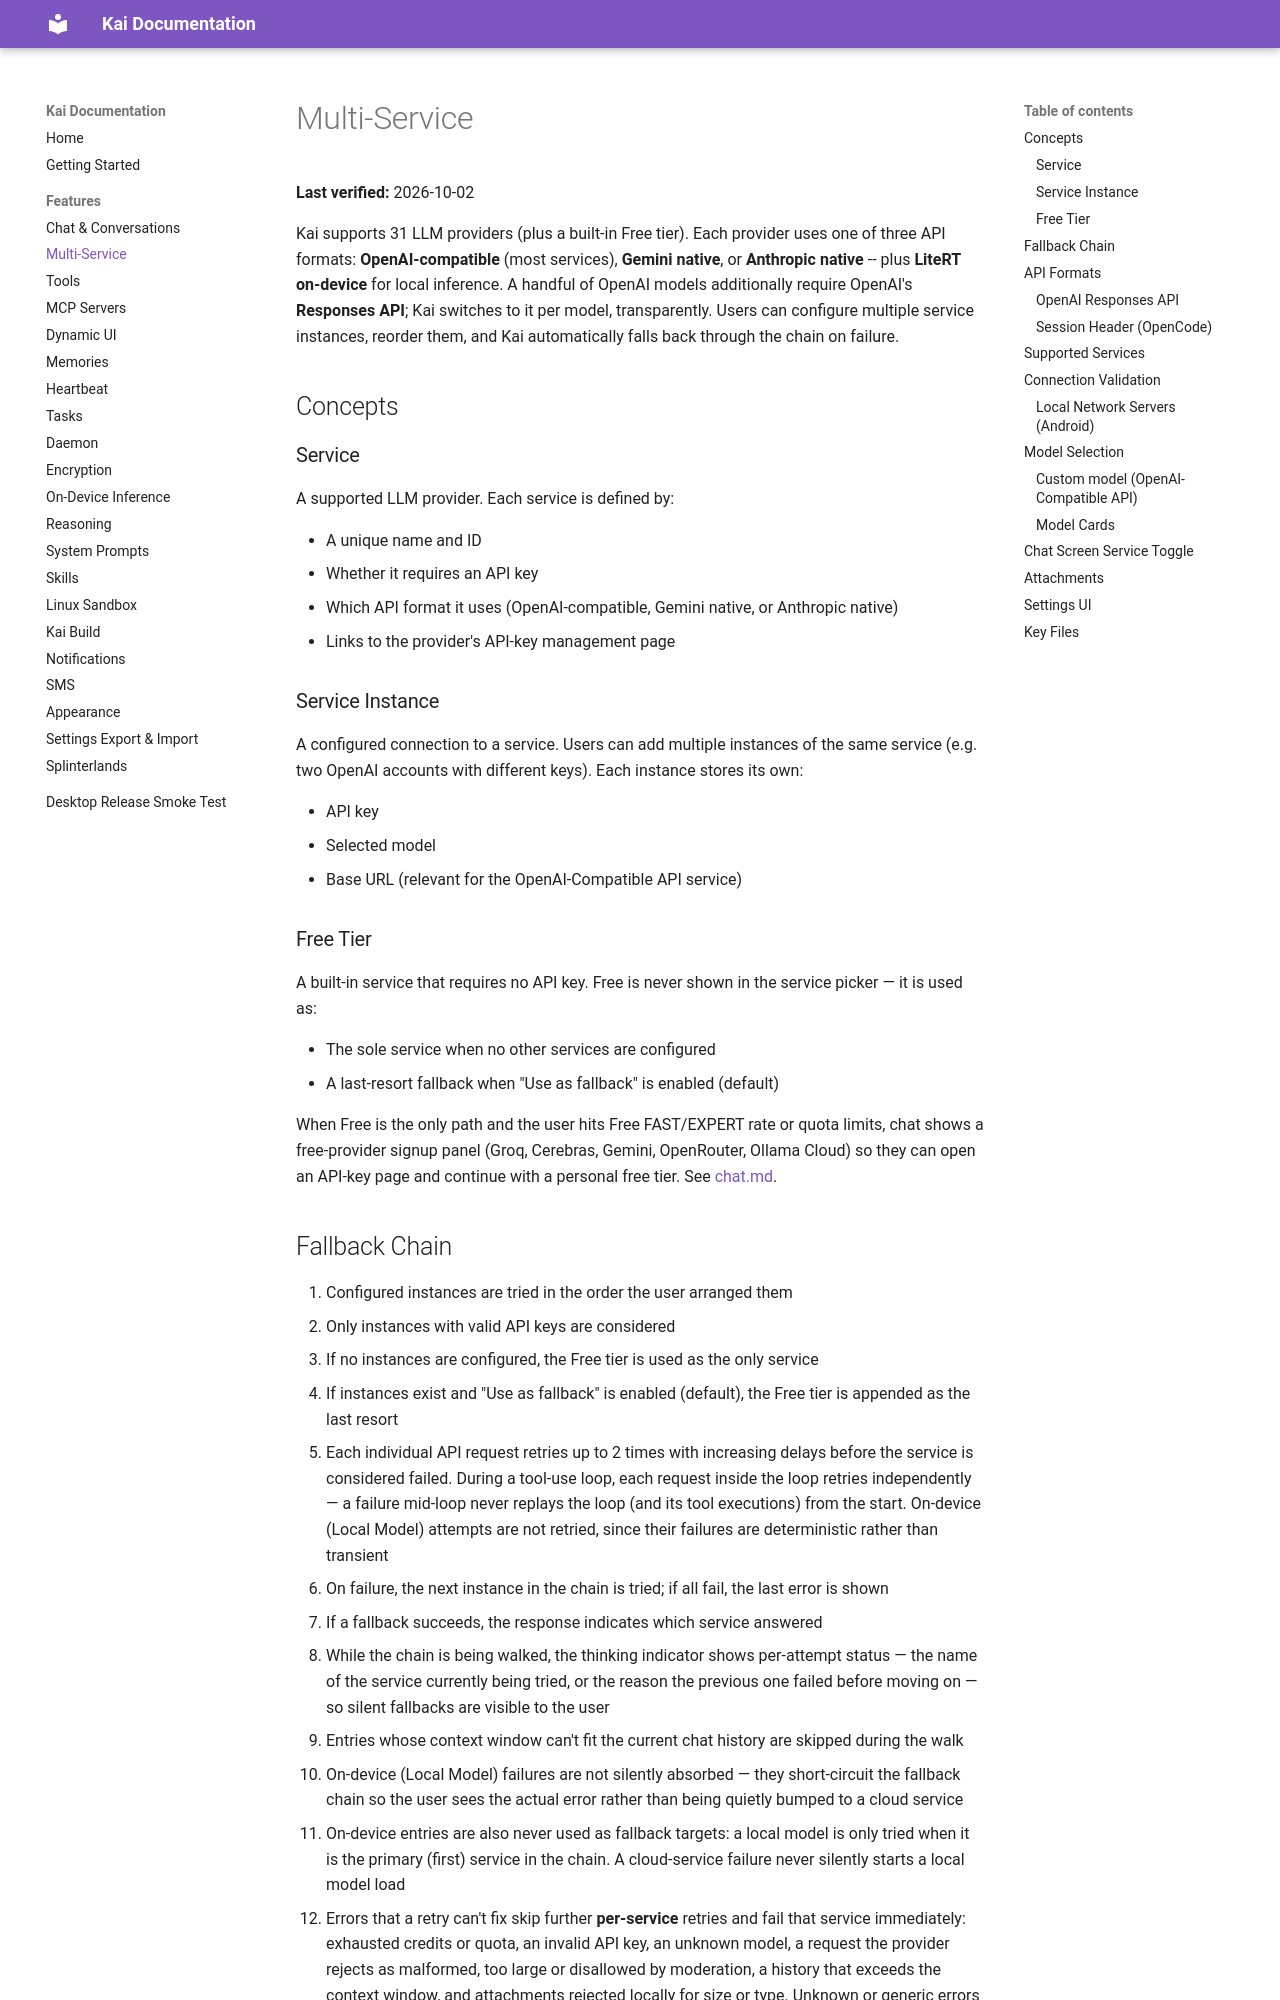

repository: tailscale1313-design/kai-lite · page: docs/features/multi-service/index.html · generator: mkdocs

# Multi-Service

**Last verified:** 2026-10-02

Kai supports 31 LLM providers (plus a built-in Free tier). Each provider uses one of three API formats: **OpenAI-compatible** (most services), **Gemini native**, or **Anthropic native** -- plus **LiteRT on-device** for local inference. A handful of OpenAI models additionally require OpenAI's **Responses API**; Kai switches to it per model, transparently. Users can configure multiple service instances, reorder them, and Kai automatically falls back through the chain on failure.

## Concepts

### Service

A supported LLM provider. Each service is defined by:

- A unique name and ID
- Whether it requires an API key
- Which API format it uses (OpenAI-compatible, Gemini native, or Anthropic native)
- Links to the provider's API-key management page

### Service Instance

A configured connection to a service. Users can add multiple instances of the same service (e.g. two OpenAI accounts with different keys). Each instance stores its own:

- API key
- Selected model
- Base URL (relevant for the OpenAI-Compatible API service)

### Free Tier

A built-in service that requires no API key. Free is never shown in the service picker — it is used as:

- The sole service when no other services are configured
- A last-resort fallback when "Use as fallback" is enabled (default)

When Free is the only path and the user hits Free FAST/EXPERT rate or quota limits, chat shows a free-provider signup panel (Groq, Cerebras, Gemini, OpenRouter, Ollama Cloud) so they can open an API-key page and continue with a personal free tier. See [chat.md](chat.md).

## Fallback Chain

1. Configured instances are tried in the order the user arranged them
2. Only instances with valid API keys are considered
3. If no instances are configured, the Free tier is used as the only service
4. If instances exist and "Use as fallback" is enabled (default), the Free tier is appended as the last resort
5. Each individual API request retries up to 2 times with increasing delays before the service is considered failed. During a tool-use loop, each request inside the loop retries independently — a failure mid-loop never replays the loop (and its tool executions) from the start. On-device (Local Model) attempts are not retried, since their failures are deterministic rather than transient
6. On failure, the next instance in the chain is tried; if all fail, the last error is shown
7. If a fallback succeeds, the response indicates which service answered
8. While the chain is being walked, the thinking indicator shows per-attempt status — the name of the service currently being tried, or the reason the previous one failed before moving on — so silent fallbacks are visible to the user
9. Entries whose context window can't fit the current chat history are skipped during the walk
10. On-device (Local Model) failures are not silently absorbed — they short-circuit the fallback chain so the user sees the actual error rather than being quietly bumped to a cloud service
11. On-device entries are also never used as fallback targets: a local model is only tried when it is the primary (first) service in the chain. A cloud-service failure never silently starts a local model load
12. Errors that a retry can't fix skip further **per-service** retries and fail that service immediately: exhausted credits or quota, an invalid API key, an unknown model, a request the provider rejects as malformed, too large or disallowed by moderation, a history that exceeds the context window, and attachments rejected locally for size or type. Unknown or generic errors stay retryable. The fallback chain still continues to the next instance. Only on-device (Local Model) failures short-circuit the entire chain
